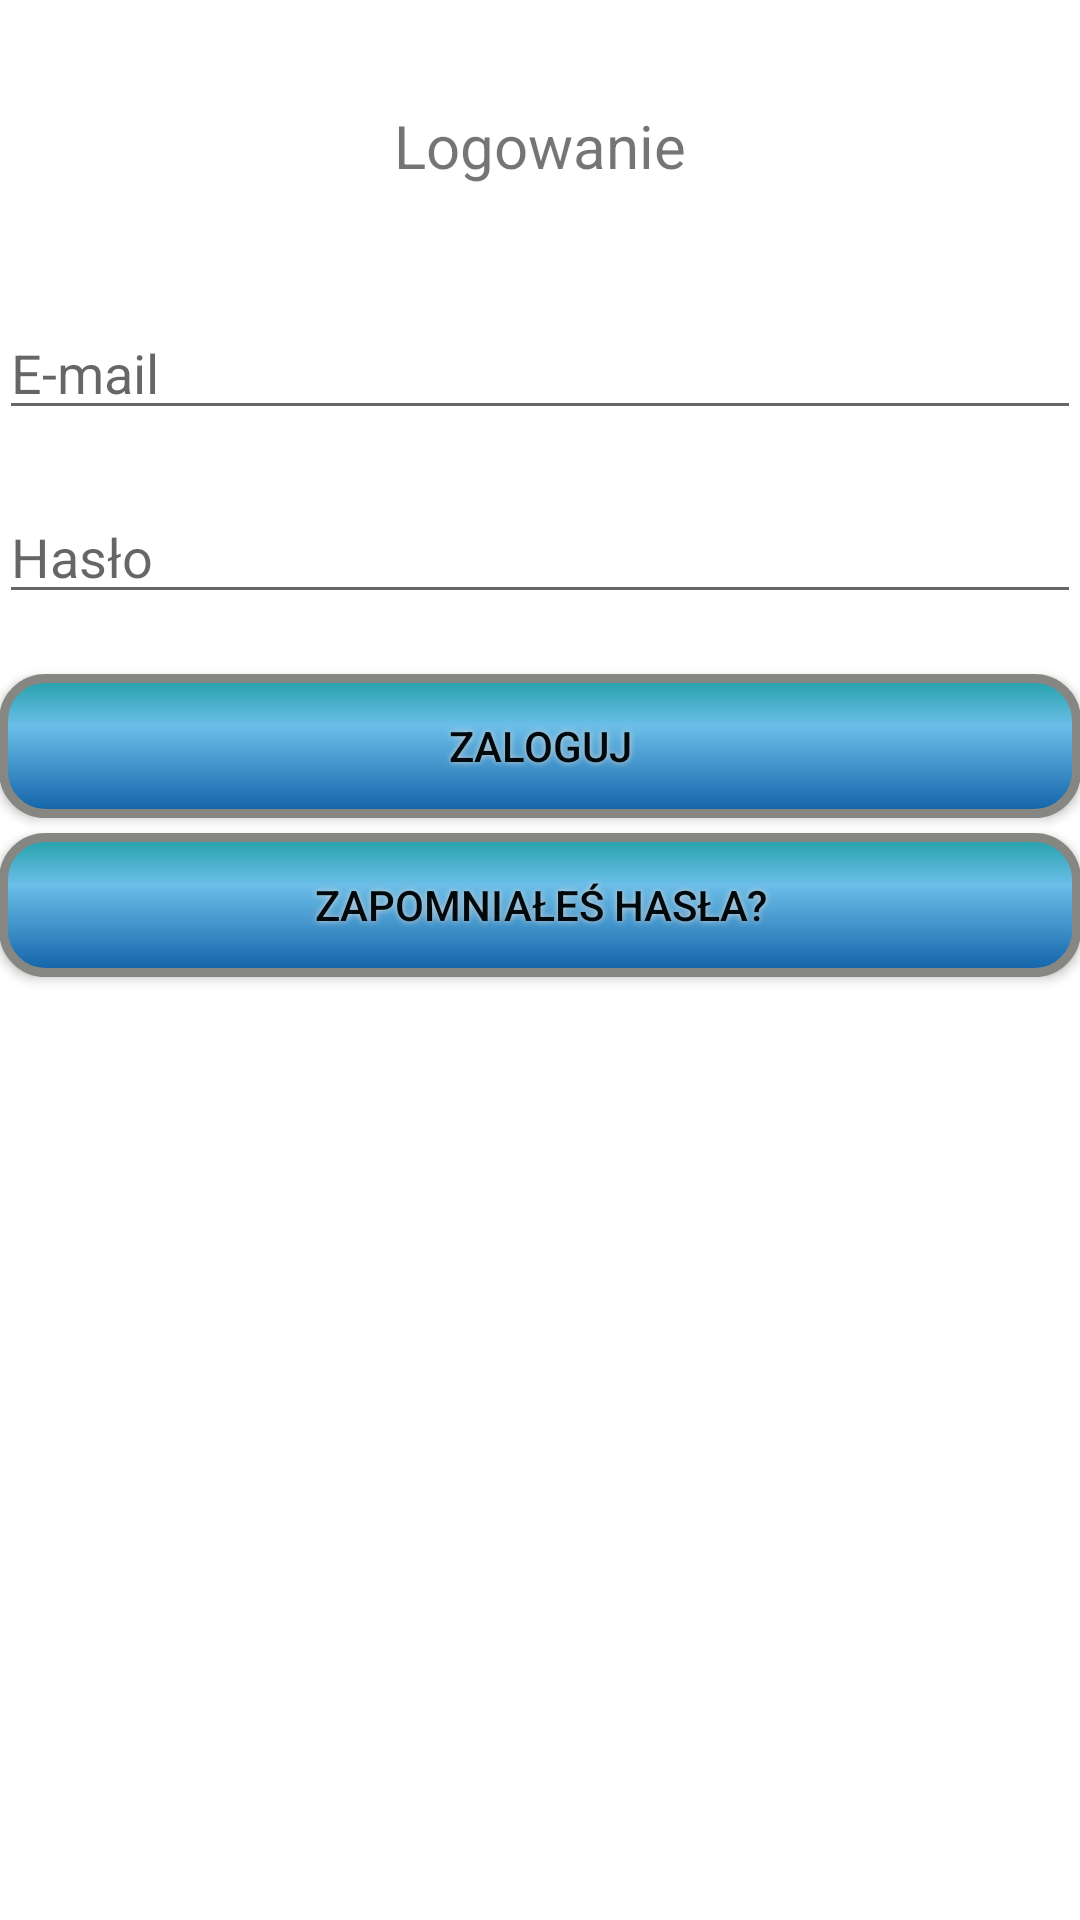

Here is an Android app screen rendered from its layout file. Give the layout XML and the strings, colors and styles it references.
<!-- AndroidManifest.xml: application theme AppTheme -->
<!-- res/layout/activity_logowanie.xml -->
<?xml version="1.0" encoding="utf-8"?>
<RelativeLayout xmlns:android="http://schemas.android.com/apk/res/android"
    xmlns:tools="http://schemas.android.com/tools"
    android:id="@+id/activity_logowanie"
    android:layout_width="match_parent"
    android:layout_height="match_parent"
    android:paddingBottom="@dimen/activity_vertical_margin"
    android:paddingLeft="@dimen/activity_horizontal_margin"
    android:paddingRight="@dimen/activity_horizontal_margin"
    android:paddingTop="@dimen/activity_vertical_margin"
    style="@style/bg"
    tools:context="com.example.milek.projektztp.Logowanie">

    <TextView
        android:text="Logowanie"
        android:layout_width="wrap_content"
        android:layout_height="wrap_content"
        android:layout_alignParentTop="true"
        android:layout_centerHorizontal="true"
        android:layout_marginTop="35dp"
        android:textSize="20dp"
        android:id="@+id/textView8" />

    <EditText
        android:id="@+id/email_et"
        android:hint="E-mail"
        android:layout_marginTop="40dp"
        android:layout_below="@+id/textView8"
        android:layout_width="match_parent"
        android:layout_height="wrap_content" />


    <EditText
        android:id="@+id/haslo_et"
        android:hint="Hasło"
        android:layout_marginTop="20dp"
        android:layout_below="@+id/email_et"
        android:layout_width="match_parent"
        android:layout_height="wrap_content" />

    <Button
        android:id="@+id/btnLogowanie"
        android:text="Zaloguj"
        android:layout_marginTop="20dp"
        android:layout_below="@+id/haslo_et"
        style="@style/btnStyle"
        android:layout_width="match_parent"
        android:layout_height="wrap_content" />

    <Button
        android:id="@+id/btnNoweHaslo"
        android:text="Zapomniałeś hasła?"
        android:layout_marginTop="5dp"
        android:layout_below="@+id/btnLogowanie"
        android:layout_width="match_parent"
        style="@style/btnStyle"
        android:layout_height="wrap_content" />

</RelativeLayout>
<!-- resources referenced by this layout -->
<resources>
  <style name="bg">
          <item name="android:background">#ffffff</item>
      </style>
  <style name="btnStyle">
          <item name="android:textColor">#01090D</item>
          <item name="android:background">@drawable/buttonshape</item>
          <item name="android:shadowColor">#D4D4D4</item>
          <item name="android:shadowDx">0</item>
          <item name="android:shadowDy">0</item>
          <item name="android:shadowRadius">5</item>
      </style>
  <style name="AppTheme" parent="Theme.AppCompat.Light.DarkActionBar">
          
          <item name="colorPrimary">@color/colorPrimary</item>
          <item name="colorPrimaryDark">@color/colorPrimaryDark</item>
          <item name="colorAccent">@color/colorAccent</item>
      </style>
  <!-- drawable buttonshape (drawable) -->
  <?xml version="1.0" encoding="utf-8"?>
  <shape xmlns:android="http://schemas.android.com/apk/res/android" android:shape="rectangle" >
      <corners
          android:radius="14dp"
          />
      <gradient
          android:angle="270"
          android:centerX="35%"
          android:centerColor="#6BBEE8"
          android:startColor="#229FA8"
          android:endColor="#1161A8"
          android:type="linear"
          />
      <padding
          android:left="0dp"
          android:top="0dp"
          android:right="0dp"
          android:bottom="0dp"
          />
      <stroke
          android:width="3dp"
          android:color="#868783"
          />
  </shape>
  <!-- not gathered from this repository: default colours our renderer supplied (Android Studio template values) -->
  <color name="colorPrimary">#FF6200EE</color>
  <color name="colorPrimaryDark">#FF3700B3</color>
  <color name="colorAccent">#FF03DAC5</color>
</resources>
